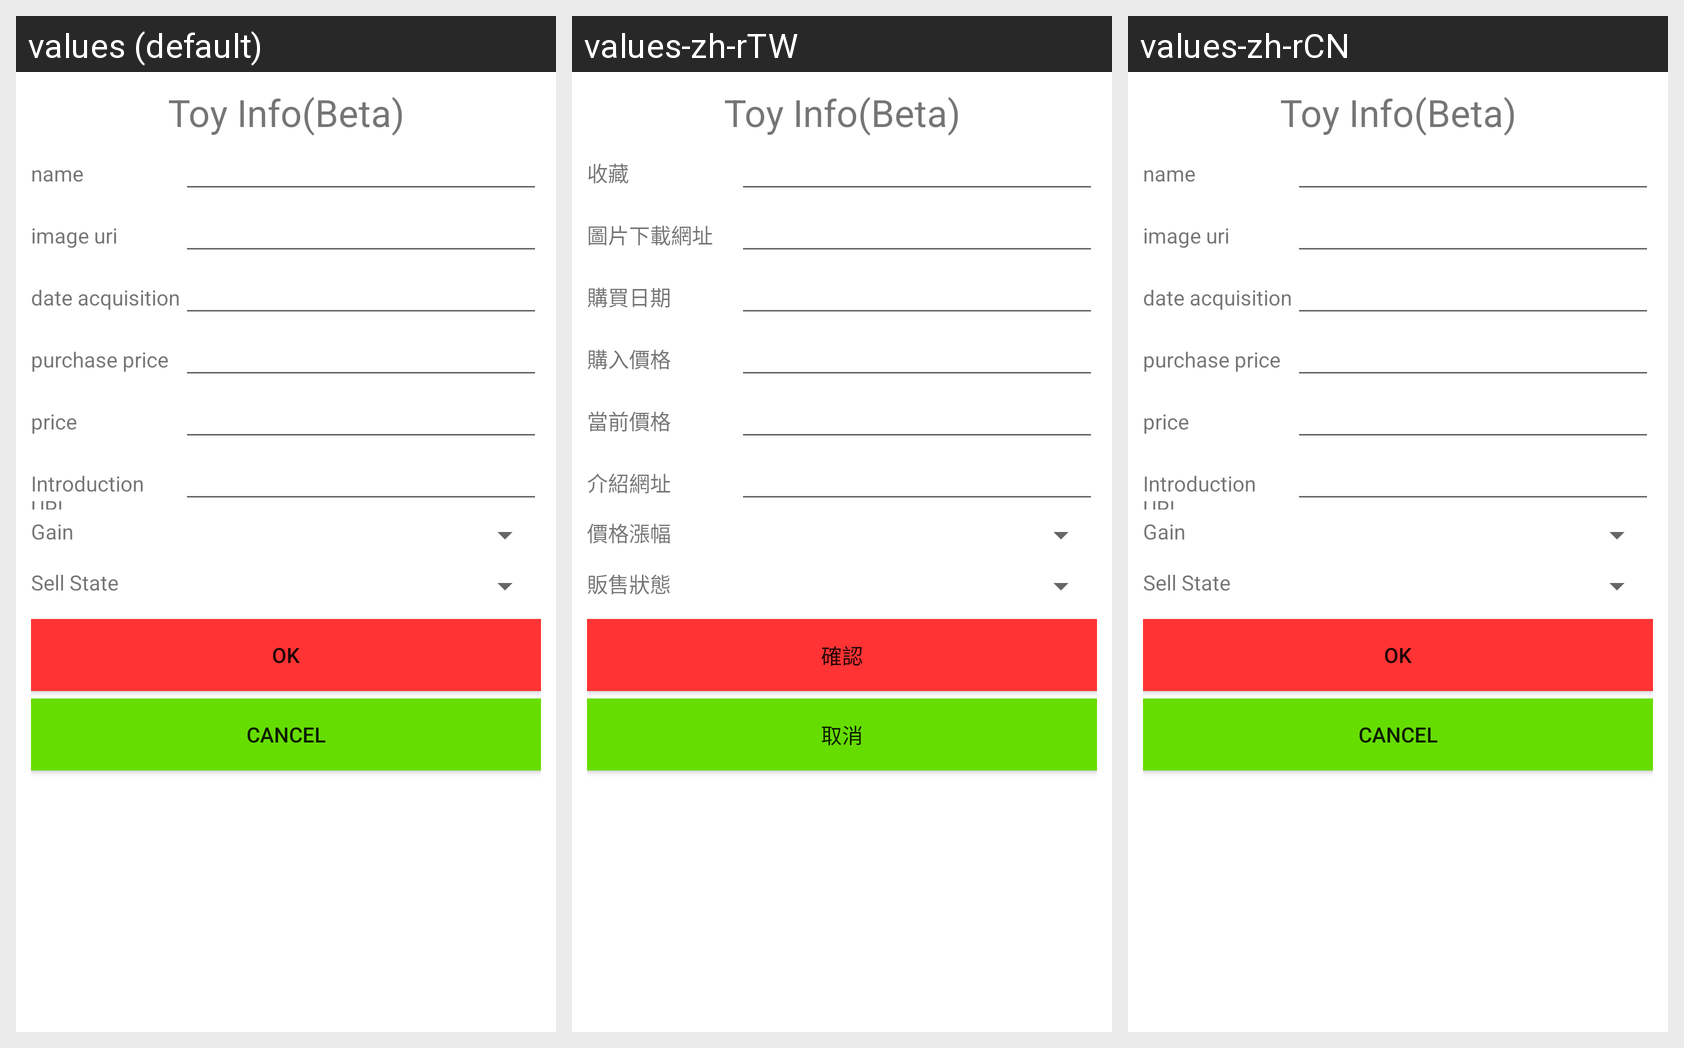

Translations of the strings shown on this Android screen, per locale in the grid:
Android screen res/layout/edit_dialogfragment.xml rendered under 3 locales, left to right: values (default), values-zh-rTW, values-zh-rCN. Device: Nexus 5 (rendered at 1080×1920; each locale shown at half size, 540×960, under a caption strip naming it); theme Theme.MaterialComponents.DayNight.NoActionBar.
Strings drawn on this screen, with the default value and each locale's value (text and hints the layout hard-codes, and strings that could not be matched under every locale, appear in the picture but are not listed):

TOY_NAME
  values: name
  values-zh-rTW: 收藏
  values-zh-rCN: name  [not translated; the default value is used]

IMAGE_URI
  values: image uri
  values-zh-rTW: 圖片下載網址
  values-zh-rCN: image uri  [not translated; the default value is used]

DATE_ACQUISITION
  values: date acquisition
  values-zh-rTW: 購買日期
  values-zh-rCN: date acquisition  [not translated; the default value is used]

P_PRICE
  values: purchase price
  values-zh-rTW: 購入價格
  values-zh-rCN: purchase price  [not translated; the default value is used]

PRICE
  values: price
  values-zh-rTW: 當前價格
  values-zh-rCN: price  [not translated; the default value is used]

TOY_WEB
  values: Introduction URL
  values-zh-rTW: 介紹網址
  values-zh-rCN: Introduction URL  [not translated; the default value is used]

TOY_GAIN
  values: Gain
  values-zh-rTW: 價格漲幅
  values-zh-rCN: Gain  [not translated; the default value is used]

TOY_SELL_STATE
  values: Sell State
  values-zh-rTW: 販售狀態
  values-zh-rCN: Sell State  [not translated; the default value is used]

OK
  values: ok
  values-zh-rTW: 確認
  values-zh-rCN: ok  [not translated; the default value is used]

CANCEL
  values: Cancel
  values-zh-rTW: 取消
  values-zh-rCN: Cancel  [not translated; the default value is used]
